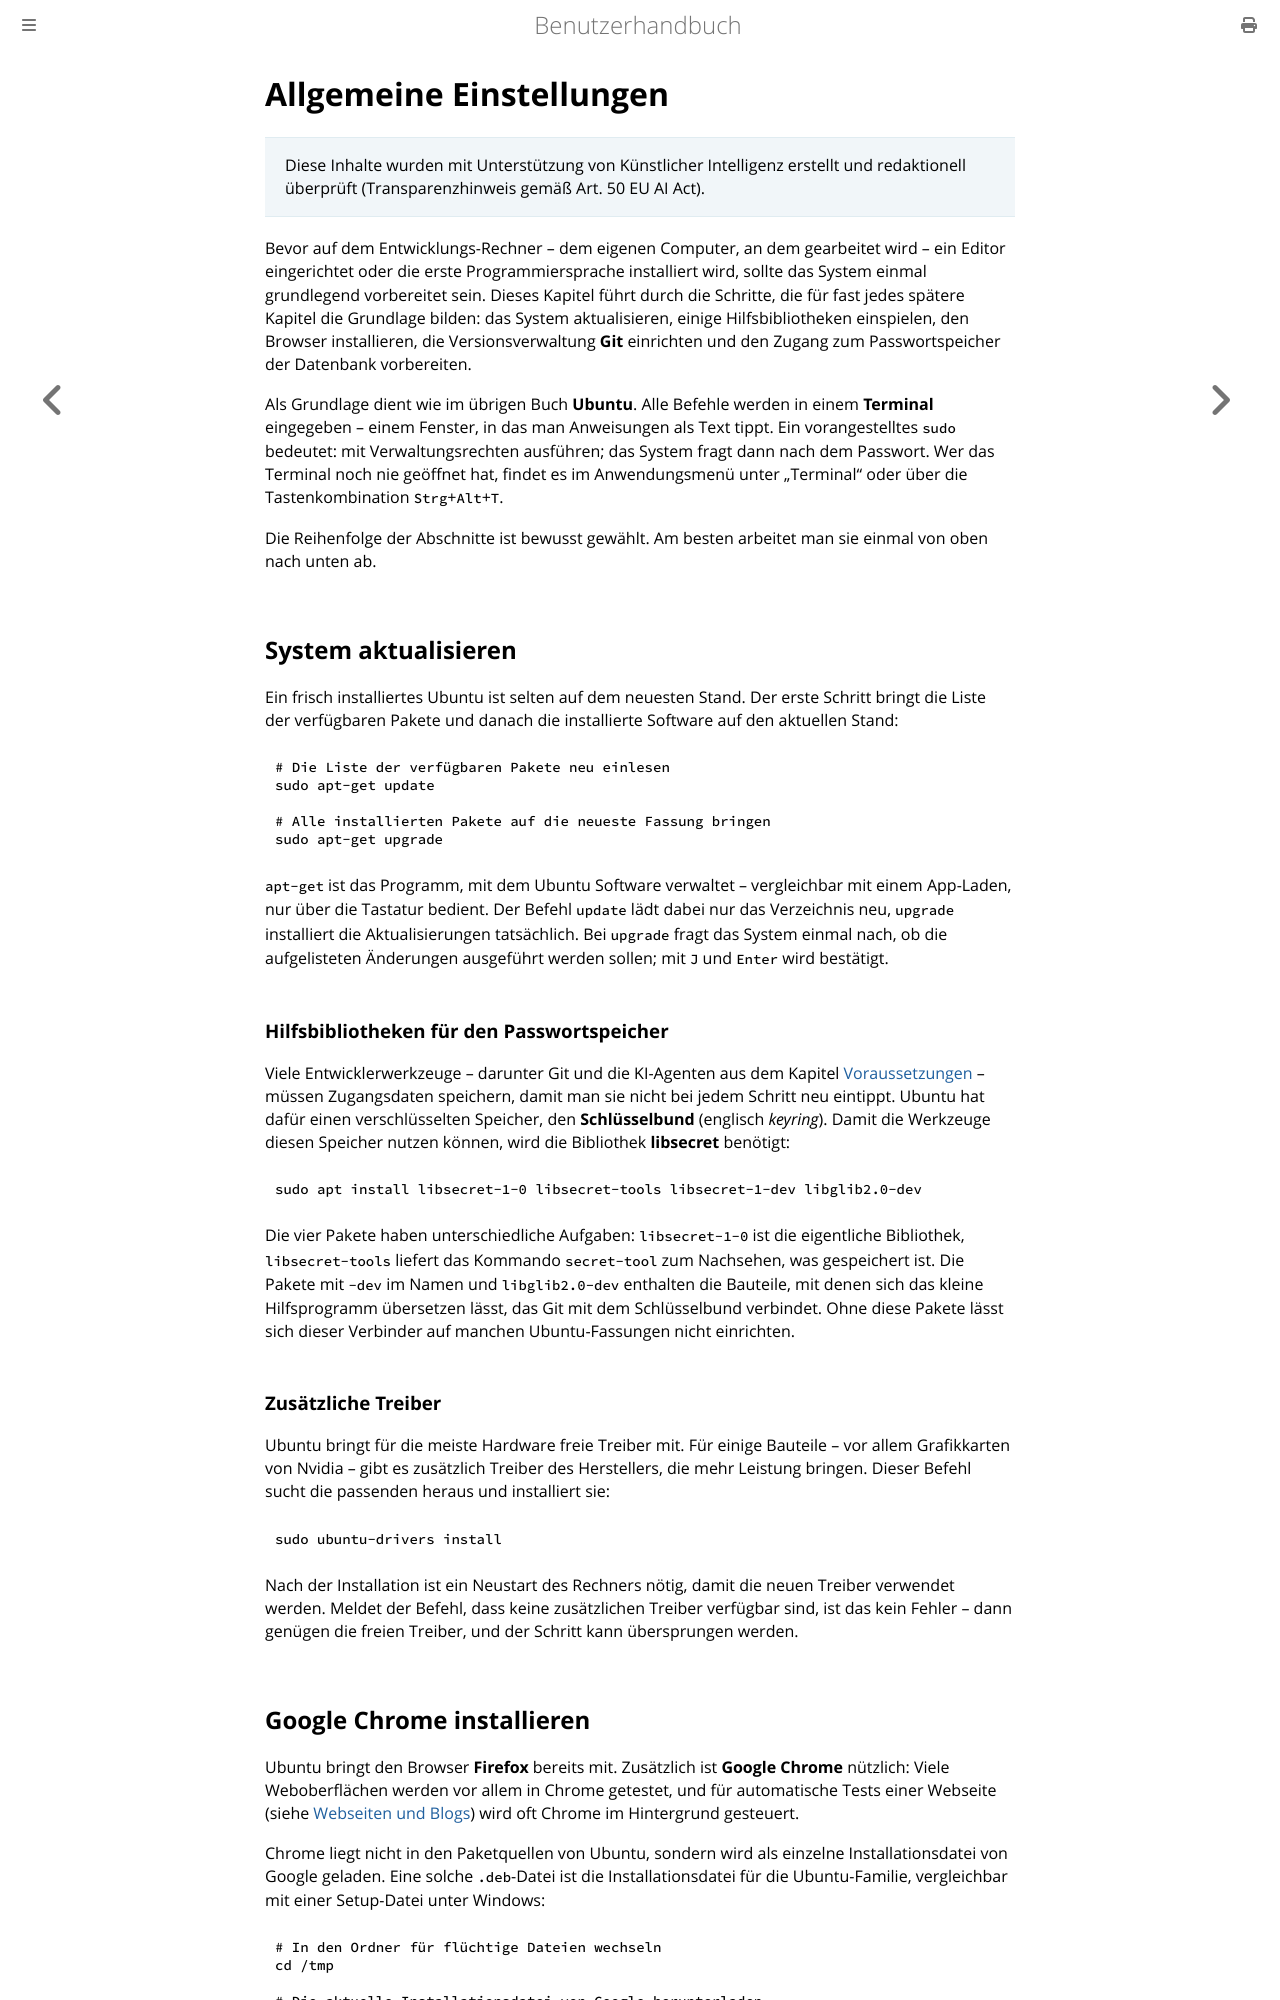

repository: thorstenkloehn/benutzerbuch · page: entwicklungs-rechner/allgemeine-einstellungen.html · generator: mdbook

# Allgemeine Einstellungen

> Diese Inhalte wurden mit Unterstützung von Künstlicher Intelligenz erstellt und redaktionell überprüft (Transparenzhinweis gemäß Art. 50 EU AI Act).

Bevor auf dem Entwicklungs-Rechner – dem eigenen Computer, an dem gearbeitet wird – ein Editor eingerichtet oder die erste Programmiersprache installiert wird, sollte das System einmal grundlegend vorbereitet sein. Dieses Kapitel führt durch die Schritte, die für fast jedes spätere Kapitel die Grundlage bilden: das System aktualisieren, einige Hilfsbibliotheken einspielen, den Browser installieren, die Versionsverwaltung **Git** einrichten und den Zugang zum Passwortspeicher der Datenbank vorbereiten.

Als Grundlage dient wie im übrigen Buch **Ubuntu**. Alle Befehle werden in einem **Terminal** eingegeben – einem Fenster, in das man Anweisungen als Text tippt. Ein vorangestelltes `sudo` bedeutet: mit Verwaltungsrechten ausführen; das System fragt dann nach dem Passwort. Wer das Terminal noch nie geöffnet hat, findet es im Anwendungsmenü unter „Terminal" oder über die Tastenkombination `Strg`+`Alt`+`T`.

Die Reihenfolge der Abschnitte ist bewusst gewählt. Am besten arbeitet man sie einmal von oben nach unten ab.

## System aktualisieren

Ein frisch installiertes Ubuntu ist selten auf dem neuesten Stand. Der erste Schritt bringt die Liste der verfügbaren Pakete und danach die installierte Software auf den aktuellen Stand:

```bash
# Die Liste der verfügbaren Pakete neu einlesen
sudo apt-get update

# Alle installierten Pakete auf die neueste Fassung bringen
sudo apt-get upgrade
```

`apt-get` ist das Programm, mit dem Ubuntu Software verwaltet – vergleichbar mit einem App-Laden, nur über die Tastatur bedient. Der Befehl `update` lädt dabei nur das Verzeichnis neu, `upgrade` installiert die Aktualisierungen tatsächlich. Bei `upgrade` fragt das System einmal nach, ob die aufgelisteten Änderungen ausgeführt werden sollen; mit `J` und `Enter` wird bestätigt.

### Hilfsbibliotheken für den Passwortspeicher

Viele Entwicklerwerkzeuge – darunter Git und die KI-Agenten aus dem Kapitel [Voraussetzungen](../grundlagen/voraussetzungen.md) – müssen Zugangsdaten speichern, damit man sie nicht bei jedem Schritt neu eintippt. Ubuntu hat dafür einen verschlüsselten Speicher, den **Schlüsselbund** (englisch *keyring*). Damit die Werkzeuge diesen Speicher nutzen können, wird die Bibliothek **libsecret** benötigt:

```bash
sudo apt install libsecret-1-0 libsecret-tools libsecret-1-dev libglib2.0-dev
```

Die vier Pakete haben unterschiedliche Aufgaben: `libsecret-1-0` ist die eigentliche Bibliothek, `libsecret-tools` liefert das Kommando `secret-tool` zum Nachsehen, was gespeichert ist. Die Pakete mit `-dev` im Namen und `libglib2.0-dev` enthalten die Bauteile, mit denen sich das kleine Hilfsprogramm übersetzen lässt, das Git mit dem Schlüsselbund verbindet. Ohne diese Pakete lässt sich dieser Verbinder auf manchen Ubuntu-Fassungen nicht einrichten.

### Zusätzliche Treiber

Ubuntu bringt für die meiste Hardware freie Treiber mit. Für einige Bauteile – vor allem Grafikkarten von Nvidia – gibt es zusätzlich Treiber des Herstellers, die mehr Leistung bringen. Dieser Befehl sucht die passenden heraus und installiert sie:

```bash
sudo ubuntu-drivers install
```

Nach der Installation ist ein Neustart des Rechners nötig, damit die neuen Treiber verwendet werden. Meldet der Befehl, dass keine zusätzlichen Treiber verfügbar sind, ist das kein Fehler – dann genügen die freien Treiber, und der Schritt kann übersprungen werden.
